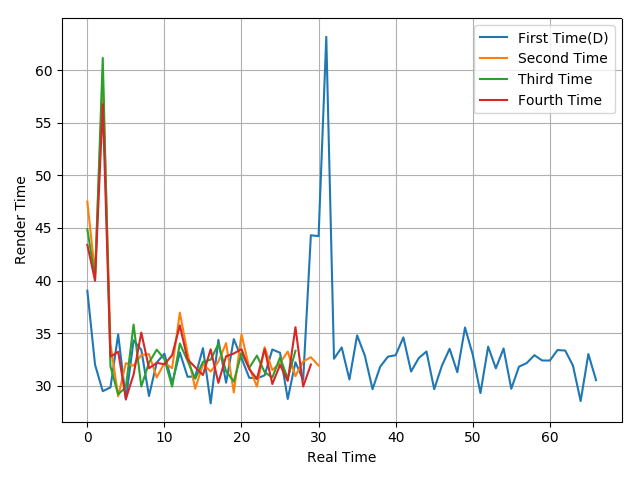

Source data for this figure (header and first rows):
39.04, 32, 29.49, 29.85, 34.89, 28.69, 34.32, 33.42, 29.03, 32.21, 33.05, 30.22, 33.17, 30.86, 30.89, 33.58, 28.33, 34.36, 30.29, 34.44, 32.64, 30.77, 30.69, 31
47.49, 40.65, 59.23, 33.99, 29, 32.16, 31.91, 32.93, 33.01, 30.79, 32.17, 31.68, 36.95, 33.1, 29.72, 32.07, 31.36, 32.29, 34.06, 29.37, 34.88, 31.73, 29.93, 33.67
44.88, 40.17, 61.15, 31.84, 29.19, 29.87, 35.82, 29.93, 32.2, 33.43, 32.55, 29.93, 34.02, 32.39, 30.67, 32.29, 32.48, 33.97, 31.38, 30.41, 33.09, 31.7, 32.87, 31.3
43.4, 39.99, 56.75, 32.77, 33.24, 28.76, 31.07, 35.06, 31.67, 32.18, 32.05, 32.91, 35.74, 32.52, 31.76, 31.03, 33.47, 30.28, 32.81, 33.07, 33.48, 31.58, 30.66, 33.49
